Image classification data set "leaf_disease_dataset" (dhawsespandan/agrisense-ai on GitHub). Class labels (5): alternaria leaf spot, brown spot, gray spot, healthy leaf, rust.

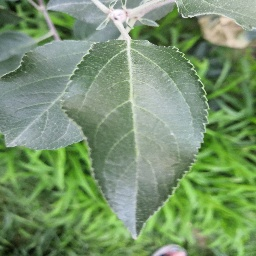
Label: healthy leaf

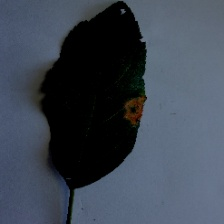
Label: rust

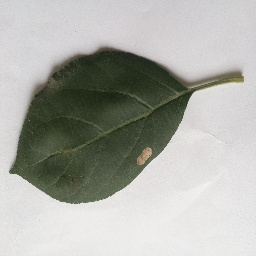
Label: gray spot

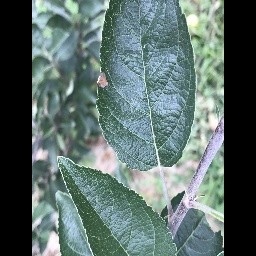
Label: alternaria leaf spot

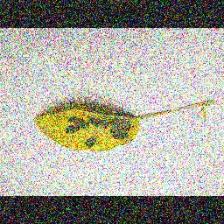
Label: brown spot

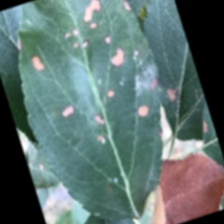
Label: alternaria leaf spot
